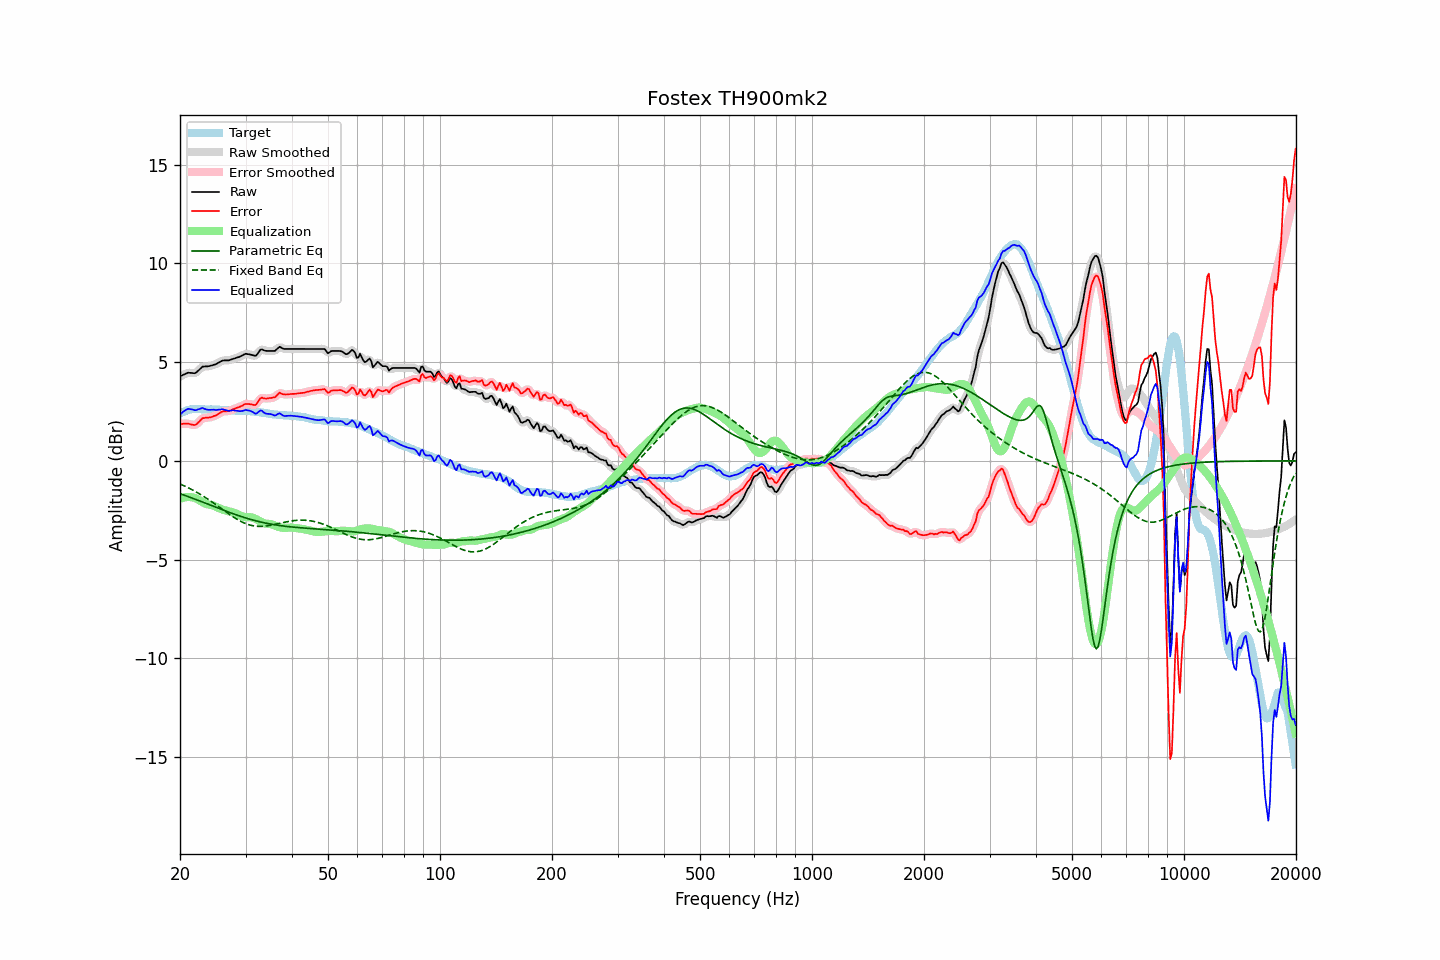

The file beside this chart, header and first rows:
frequency, raw, error, smoothed, error_smoothed, equalization, parametric_eq, fixed_band_eq, equalized_raw, equalized_smoothed, target
20.00, 4.27, 1.87, 4.27, 1.87, -1.93, -1.66, -1.17, 2.35, 2.34, 2.40
20.20, 4.31, 1.87, 4.32, 1.88, -1.89, -1.69, -1.21, 2.42, 2.43, 2.44
20.40, 4.36, 1.87, 4.36, 1.88, -1.87, -1.72, -1.24, 2.49, 2.49, 2.48
20.61, 4.39, 1.89, 4.40, 1.88, -1.85, -1.75, -1.28, 2.55, 2.55, 2.50
20.81, 4.43, 1.88, 4.43, 1.89, -1.83, -1.78, -1.32, 2.59, 2.60, 2.54
21.02, 4.46, 1.88, 4.45, 1.88, -1.83, -1.81, -1.36, 2.64, 2.62, 2.58
21.23, 4.45, 1.86, 4.46, 1.86, -1.83, -1.84, -1.40, 2.62, 2.63, 2.59
21.44, 4.45, 1.84, 4.45, 1.84, -1.84, -1.87, -1.44, 2.62, 2.61, 2.61
21.66, 4.44, 1.82, 4.44, 1.82, -1.85, -1.90, -1.48, 2.60, 2.59, 2.62
21.87, 4.44, 1.81, 4.45, 1.82, -1.87, -1.93, -1.52, 2.57, 2.58, 2.62
22.09, 4.47, 1.84, 4.48, 1.85, -1.90, -1.96, -1.57, 2.57, 2.58, 2.63
22.31, 4.55, 1.92, 4.54, 1.91, -1.94, -1.99, -1.62, 2.60, 2.59, 2.63
22.54, 4.61, 1.98, 4.62, 1.99, -1.99, -2.02, -1.66, 2.62, 2.63, 2.63
22.76, 4.70, 2.08, 4.70, 2.08, -2.04, -2.05, -1.71, 2.66, 2.66, 2.62
22.99, 4.77, 2.17, 4.75, 2.14, -2.09, -2.08, -1.76, 2.68, 2.66, 2.61
23.22, 4.77, 2.17, 4.78, 2.18, -2.13, -2.11, -1.81, 2.64, 2.65, 2.61
23.45, 4.78, 2.19, 4.79, 2.19, -2.17, -2.15, -1.86, 2.61, 2.62, 2.60
23.69, 4.78, 2.19, 4.79, 2.19, -2.20, -2.18, -1.92, 2.59, 2.59, 2.60
23.92, 4.79, 2.20, 4.80, 2.20, -2.21, -2.21, -1.97, 2.58, 2.58, 2.60
24.16, 4.81, 2.21, 4.81, 2.21, -2.23, -2.24, -2.03, 2.59, 2.59, 2.61
24.40, 4.84, 2.23, 4.84, 2.23, -2.25, -2.27, -2.08, 2.59, 2.59, 2.61
24.65, 4.86, 2.27, 4.86, 2.26, -2.27, -2.31, -2.14, 2.59, 2.59, 2.60
24.89, 4.89, 2.29, 4.89, 2.29, -2.31, -2.34, -2.20, 2.58, 2.58, 2.60
25.14, 4.93, 2.33, 4.93, 2.33, -2.35, -2.37, -2.26, 2.58, 2.58, 2.60
25.39, 4.98, 2.38, 4.97, 2.38, -2.38, -2.40, -2.31, 2.59, 2.59, 2.59
25.65, 5.01, 2.43, 5.02, 2.44, -2.42, -2.43, -2.37, 2.59, 2.60, 2.58
25.91, 5.06, 2.49, 5.06, 2.48, -2.45, -2.46, -2.43, 2.61, 2.61, 2.57
26.16, 5.08, 2.51, 5.08, 2.51, -2.48, -2.49, -2.49, 2.61, 2.60, 2.57
26.43, 5.08, 2.51, 5.09, 2.52, -2.50, -2.53, -2.55, 2.58, 2.58, 2.57
26.69, 5.08, 2.51, 5.08, 2.52, -2.53, -2.56, -2.61, 2.56, 2.56, 2.57
26.96, 5.08, 2.52, 5.09, 2.52, -2.55, -2.59, -2.67, 2.54, 2.54, 2.56
27.23, 5.10, 2.54, 5.11, 2.55, -2.56, -2.62, -2.72, 2.54, 2.54, 2.56
27.50, 5.13, 2.57, 5.13, 2.58, -2.58, -2.65, -2.78, 2.55, 2.55, 2.56
27.77, 5.16, 2.62, 5.16, 2.61, -2.61, -2.68, -2.83, 2.56, 2.55, 2.55
28.05, 5.18, 2.64, 5.19, 2.64, -2.64, -2.70, -2.88, 2.55, 2.55, 2.55
28.33, 5.21, 2.68, 5.21, 2.67, -2.67, -2.73, -2.93, 2.54, 2.54, 2.54
28.62, 5.24, 2.71, 5.24, 2.70, -2.71, -2.76, -2.98, 2.54, 2.53, 2.54
28.90, 5.26, 2.73, 5.27, 2.73, -2.75, -2.79, -3.03, 2.52, 2.52, 2.54
29.19, 5.30, 2.77, 5.31, 2.77, -2.78, -2.81, -3.07, 2.52, 2.52, 2.53
29.48, 5.35, 2.80, 5.35, 2.81, -2.81, -2.84, -3.11, 2.53, 2.54, 2.54
29.78, 5.39, 2.86, 5.39, 2.85, -2.83, -2.87, -3.15, 2.56, 2.55, 2.53
30.08, 5.42, 2.88, 5.41, 2.88, -2.85, -2.89, -3.18, 2.58, 2.57, 2.54
30.38, 5.40, 2.88, 5.41, 2.89, -2.85, -2.92, -3.21, 2.56, 2.56, 2.52
30.68, 5.39, 2.88, 5.40, 2.88, -2.85, -2.94, -3.24, 2.55, 2.55, 2.52
30.99, 5.37, 2.87, 5.37, 2.86, -2.85, -2.96, -3.26, 2.52, 2.52, 2.51
31.30, 5.35, 2.85, 5.35, 2.84, -2.87, -2.99, -3.28, 2.48, 2.47, 2.51
31.61, 5.33, 2.83, 5.33, 2.83, -2.90, -3.01, -3.29, 2.44, 2.43, 2.51
31.93, 5.31, 2.83, 5.34, 2.85, -2.93, -3.03, -3.30, 2.38, 2.41, 2.48
32.24, 5.40, 2.92, 5.41, 2.93, -2.97, -3.05, -3.31, 2.42, 2.44, 2.47
32.57, 5.51, 3.04, 5.51, 3.04, -3.02, -3.07, -3.32, 2.49, 2.49, 2.47
32.89, 5.62, 3.16, 5.60, 3.14, -3.07, -3.09, -3.32, 2.56, 2.53, 2.46
33.22, 5.64, 3.21, 5.63, 3.18, -3.11, -3.11, -3.31, 2.53, 2.52, 2.44
33.55, 5.60, 3.17, 5.62, 3.18, -3.15, -3.13, -3.31, 2.46, 2.47, 2.44
33.89, 5.57, 3.16, 5.59, 3.16, -3.17, -3.15, -3.30, 2.41, 2.42, 2.42
34.23, 5.56, 3.15, 5.57, 3.16, -3.18, -3.16, -3.29, 2.38, 2.39, 2.41
34.57, 5.56, 3.17, 5.56, 3.17, -3.18, -3.18, -3.28, 2.38, 2.38, 2.39
34.92, 5.56, 3.18, 5.56, 3.18, -3.19, -3.19, -3.27, 2.37, 2.37, 2.38
35.27, 5.56, 3.19, 5.56, 3.19, -3.21, -3.21, -3.25, 2.35, 2.35, 2.38
35.62, 5.56, 3.21, 5.56, 3.20, -3.24, -3.22, -3.23, 2.32, 2.32, 2.36
35.97, 5.57, 3.22, 5.59, 3.24, -3.27, -3.24, -3.22, 2.29, 2.31, 2.34
... 635 more rows
